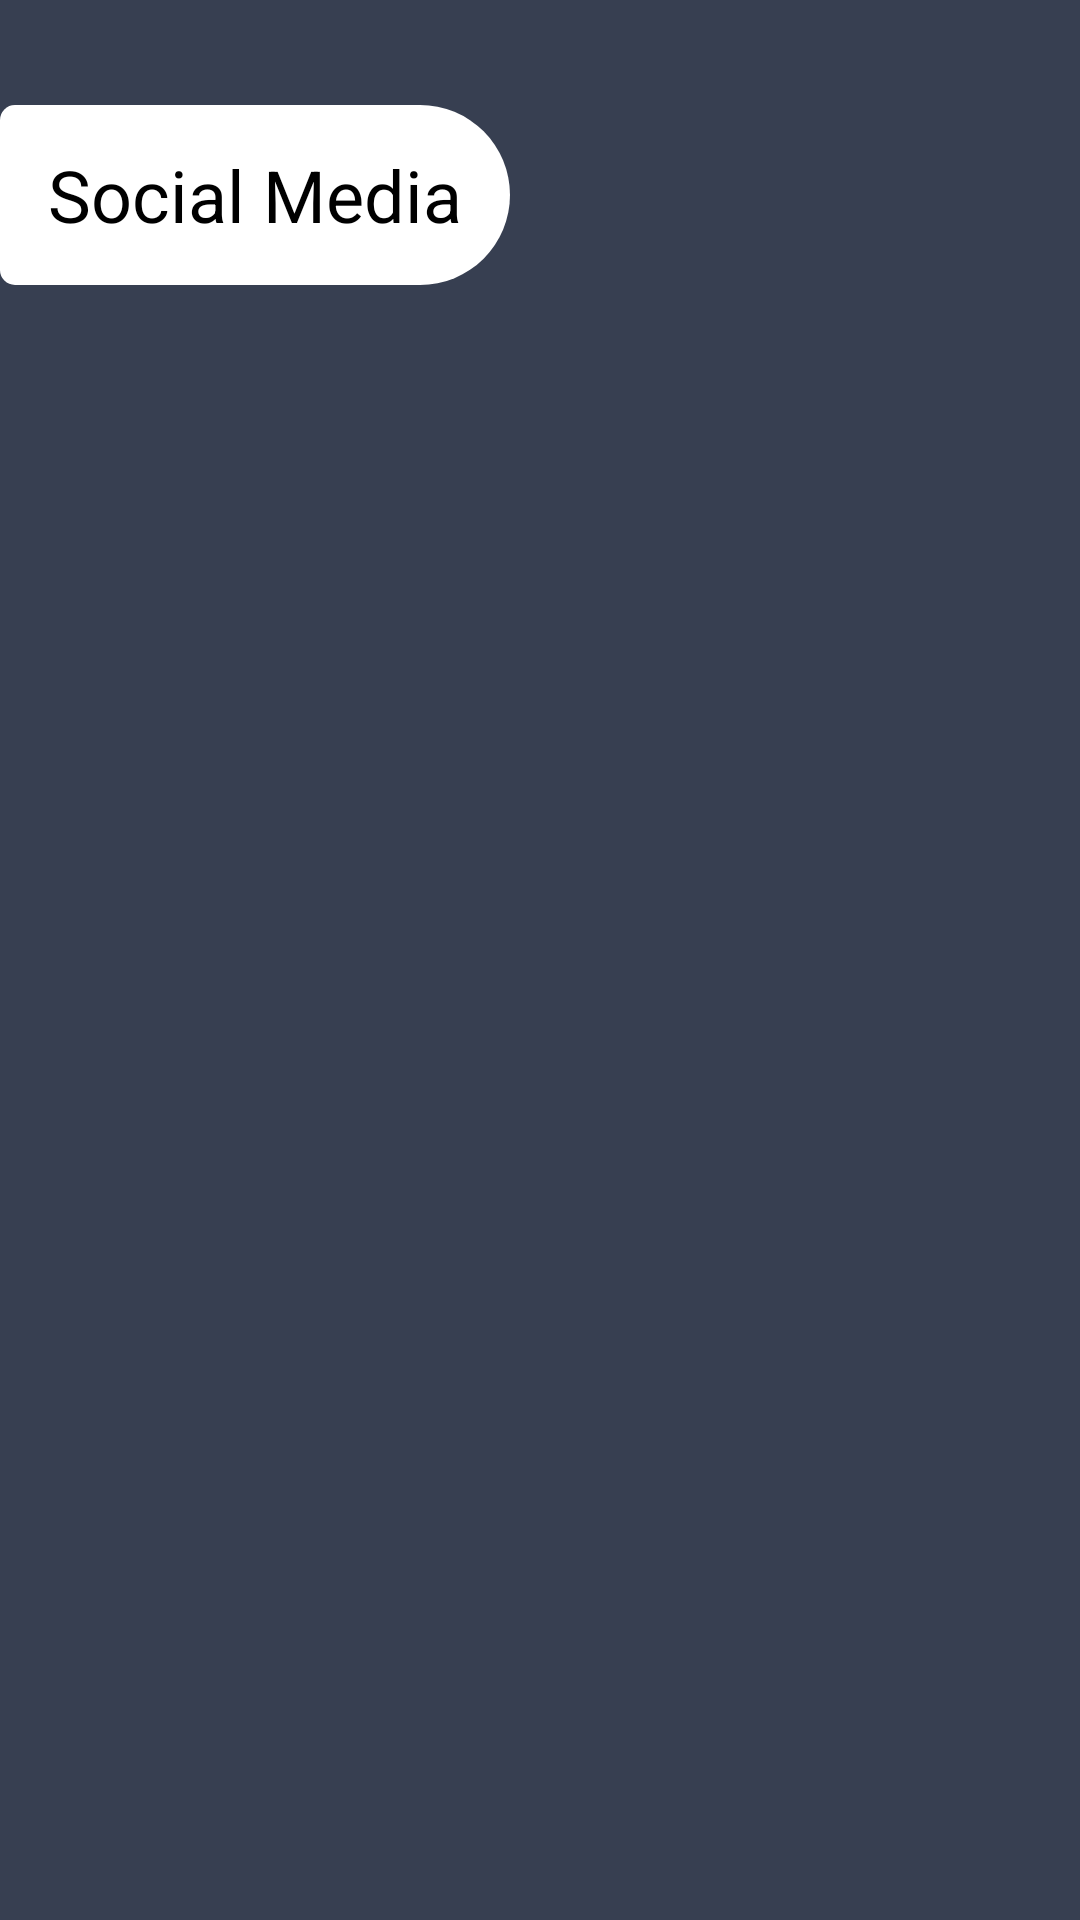

Layout XML and referenced resources for this Android screen:
<!-- AndroidManifest.xml: application theme AppTheme -->
<!-- res/layout/fragment_social_media.xml -->
<?xml version="1.0" encoding="utf-8"?>
<androidx.constraintlayout.widget.ConstraintLayout xmlns:android="http://schemas.android.com/apk/res/android"
    xmlns:app="http://schemas.android.com/apk/res-auto"
    xmlns:tools="http://schemas.android.com/tools"
    android:layout_width="match_parent"
    android:layout_height="match_parent"
    android:background="@color/backgroundnavy"
    tools:context=".SocialMediaFragment">

    <TextView
        android:id="@+id/textView4"
        android:layout_width="wrap_content"
        android:layout_height="wrap_content"
        android:layout_marginTop="35dp"
        android:background="@drawable/shape"
        android:gravity="center"
        android:text="Social Media"
        android:textColor="#000000"
        android:textSize="24sp"
        app:layout_constraintStart_toStartOf="parent"
        app:layout_constraintTop_toTopOf="parent" />

    <androidx.viewpager.widget.ViewPager
        android:layout_width="0dp"
        android:layout_height="3dp"
        android:layout_marginTop="68dp"
        app:layout_constraintEnd_toEndOf="parent"
        app:layout_constraintHorizontal_bias="0.0"
        app:layout_constraintStart_toEndOf="@+id/textView4"
        app:layout_constraintTop_toTopOf="parent" />

    <androidx.recyclerview.widget.RecyclerView
        android:id="@+id/rV_sosmed"
        android:layout_width="0dp"
        android:layout_height="wrap_content"
        android:layout_marginTop="16dp"
        app:layout_constraintEnd_toEndOf="parent"
        app:layout_constraintStart_toStartOf="parent"
        app:layout_constraintTop_toBottomOf="@+id/textView4" />


</androidx.constraintlayout.widget.ConstraintLayout>
<!-- resources referenced by this layout -->
<resources>
  <color name="backgroundnavy">#373F51</color>
  <!-- drawable shape (drawable) -->
  <?xml version="1.0" encoding="utf-8"?>
  <shape xmlns:android="http://schemas.android.com/apk/res/android">
      <corners
          android:bottomRightRadius="30dp"
          android:radius="5dp"
          android:topRightRadius="30dp"/>
      <solid
          android:color="@color/putih"/>
      <size
          android:height="60dp"
          android:width="170dp"/>
  </shape>
  <style name="AppTheme" parent="Theme.AppCompat.Light.NoActionBar">
          
          <item name="colorPrimary">@color/colorPrimary</item>
          <item name="colorPrimaryDark">@color/backgroundnavy</item>
          <item name="colorAccent">@color/colorAccent</item>
      </style>
  <color name="putih">#FFFFFF</color>
  
      //Warna Background
  <color name="colorPrimary">#FFFFFF</color>
  <color name="colorAccent">#D81B60</color>
</resources>
